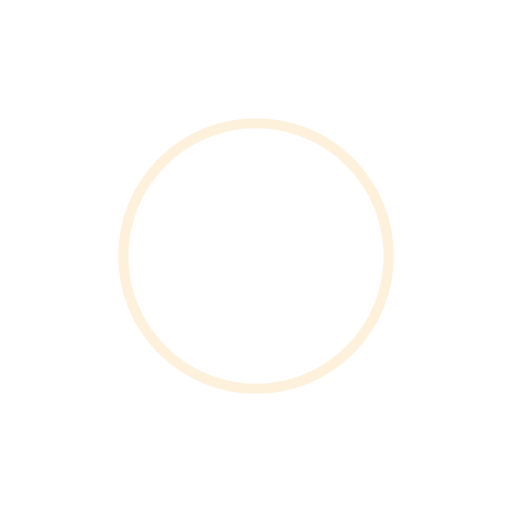
t = 0.00 s
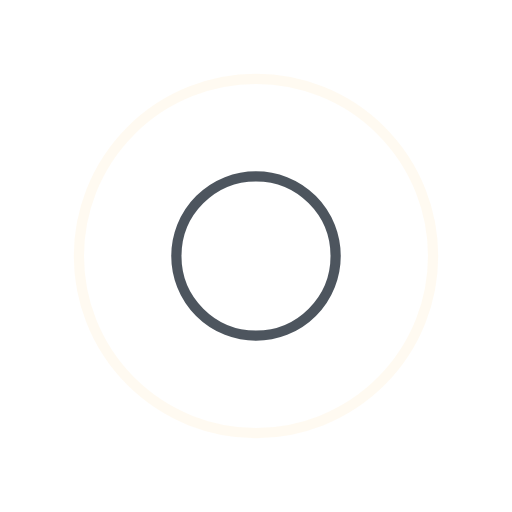
t = 0.43 s
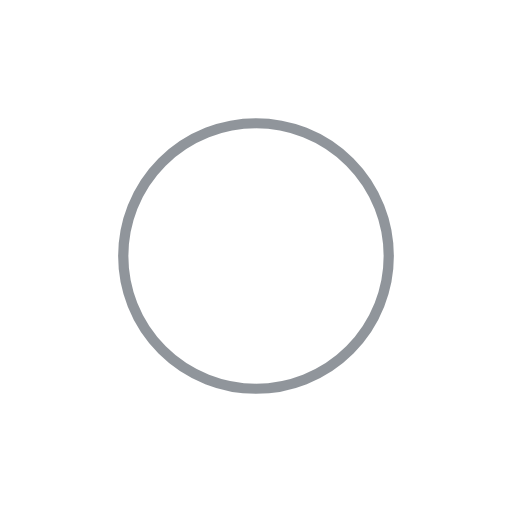
t = 0.85 s
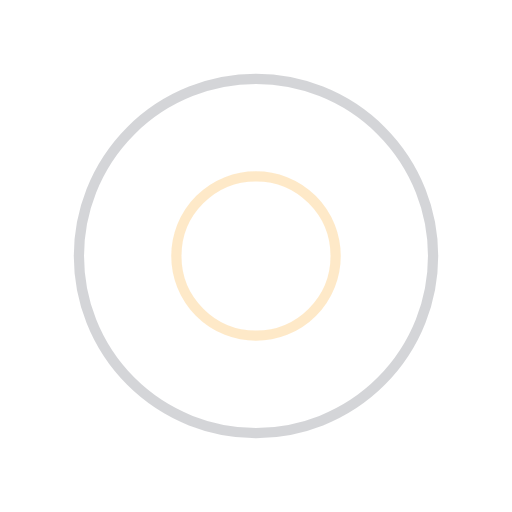
t = 1.28 s

The animated SVG that drew these frames (rendered in a browser with its animation timeline set to each time). Animation: 4 SMIL elements (animate=4); one cycle of 1.70 s, repeats indefinitely.

<svg width="200px"  height="200px"  xmlns="http://www.w3.org/2000/svg" viewBox="0 0 100 100" preserveAspectRatio="xMidYMid" class="lds-ripple" style="background: none;"><circle cx="50" cy="50" r="30.5651" fill="none" ng-attr-stroke="{{config.c1}}" ng-attr-stroke-width="{{config.width}}" stroke="#FEE4BA" stroke-width="2"><animate attributeName="r" calcMode="spline" values="0;40" keyTimes="0;1" dur="1.7" keySplines="0 0.2 0.8 1" begin="-0.85s" repeatCount="indefinite"></animate><animate attributeName="opacity" calcMode="spline" values="1;0" keyTimes="0;1" dur="1.7" keySplines="0.2 0 0.8 1" begin="-0.85s" repeatCount="indefinite"></animate></circle><circle cx="50" cy="50" r="9.7127" fill="none" ng-attr-stroke="{{config.c2}}" ng-attr-stroke-width="{{config.width}}" stroke="#222B37" stroke-width="2"><animate attributeName="r" calcMode="spline" values="0;40" keyTimes="0;1" dur="1.7" keySplines="0 0.2 0.8 1" begin="0s" repeatCount="indefinite"></animate><animate attributeName="opacity" calcMode="spline" values="1;0" keyTimes="0;1" dur="1.7" keySplines="0.2 0 0.8 1" begin="0s" repeatCount="indefinite"></animate></circle></svg>
